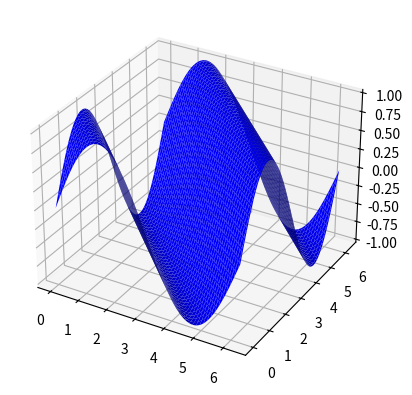

Python code for this plot:
import numpy as np
import matplotlib.pyplot as plt
from mpl_toolkits.mplot3d import Axes3D


n = 2.*np.pi
fig = plt.figure()
ax = fig.add_subplot(111, projection='3d')

x = np.linspace(0,n,100)
y = np.linspace(0,n,100)
x,y = np.meshgrid(x,y)
z = np.sin(x+y)
line = ax.plot_surface(x, y, z,color= 'b')

plt.show()
